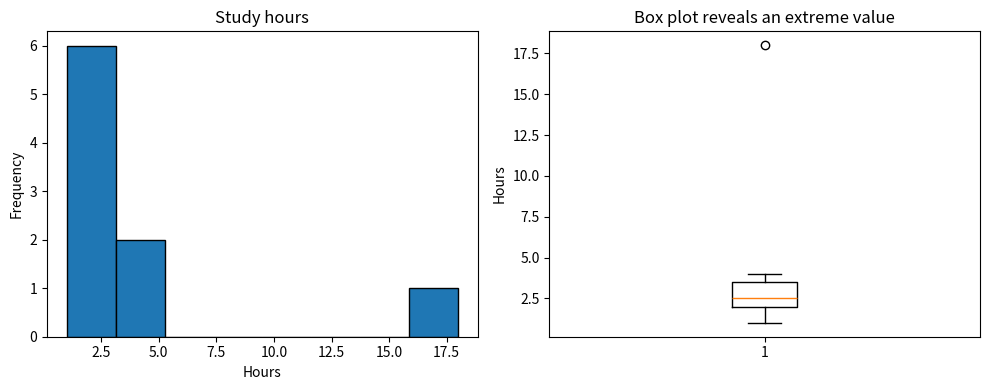

The matplotlib source for this figure:
"""
LESSON 01 — Data types and descriptive summaries
Topics: categorical/numeric data, mean, median, mode, range, variance, SD, IQR, quantiles.
Worked example includes one extreme value to compare mean and median.
"""
import numpy as np
import pandas as pd
import matplotlib.pyplot as plt
from pathlib import Path
OUT = Path("visualizations"); OUT.mkdir(exist_ok=True)

hours = np.array([1.0, 1.5, 2.0, 2.0, 2.5, 3.0, 3.5, 4.0, 18.0])
s = pd.Series(hours, name="study_hours")
print("Mean:", s.mean())
print("Median:", s.median())
print("Sample variance (ddof=1):", s.var())
print("Sample standard deviation:", s.std())
print("Q1, median, Q3:", s.quantile([.25, .5, .75]).to_dict())
print("IQR:", s.quantile(.75) - s.quantile(.25))

fig, axes = plt.subplots(1, 2, figsize=(10, 4))
axes[0].hist(hours, bins=8, edgecolor="black")
axes[0].set(title="Study hours", xlabel="Hours", ylabel="Frequency")
axes[1].boxplot(hours, vert=True)
axes[1].set(title="Box plot reveals an extreme value", ylabel="Hours")
fig.tight_layout(); fig.savefig(OUT/"lesson_01_center_spread.png", dpi=160); plt.show()

# Student practice:
# 1. Remove 18.0 and recalculate mean/median.
# 2. Explain why the median changes less than the mean.
# 3. Is 18.0 necessarily an error? What context would you need?
